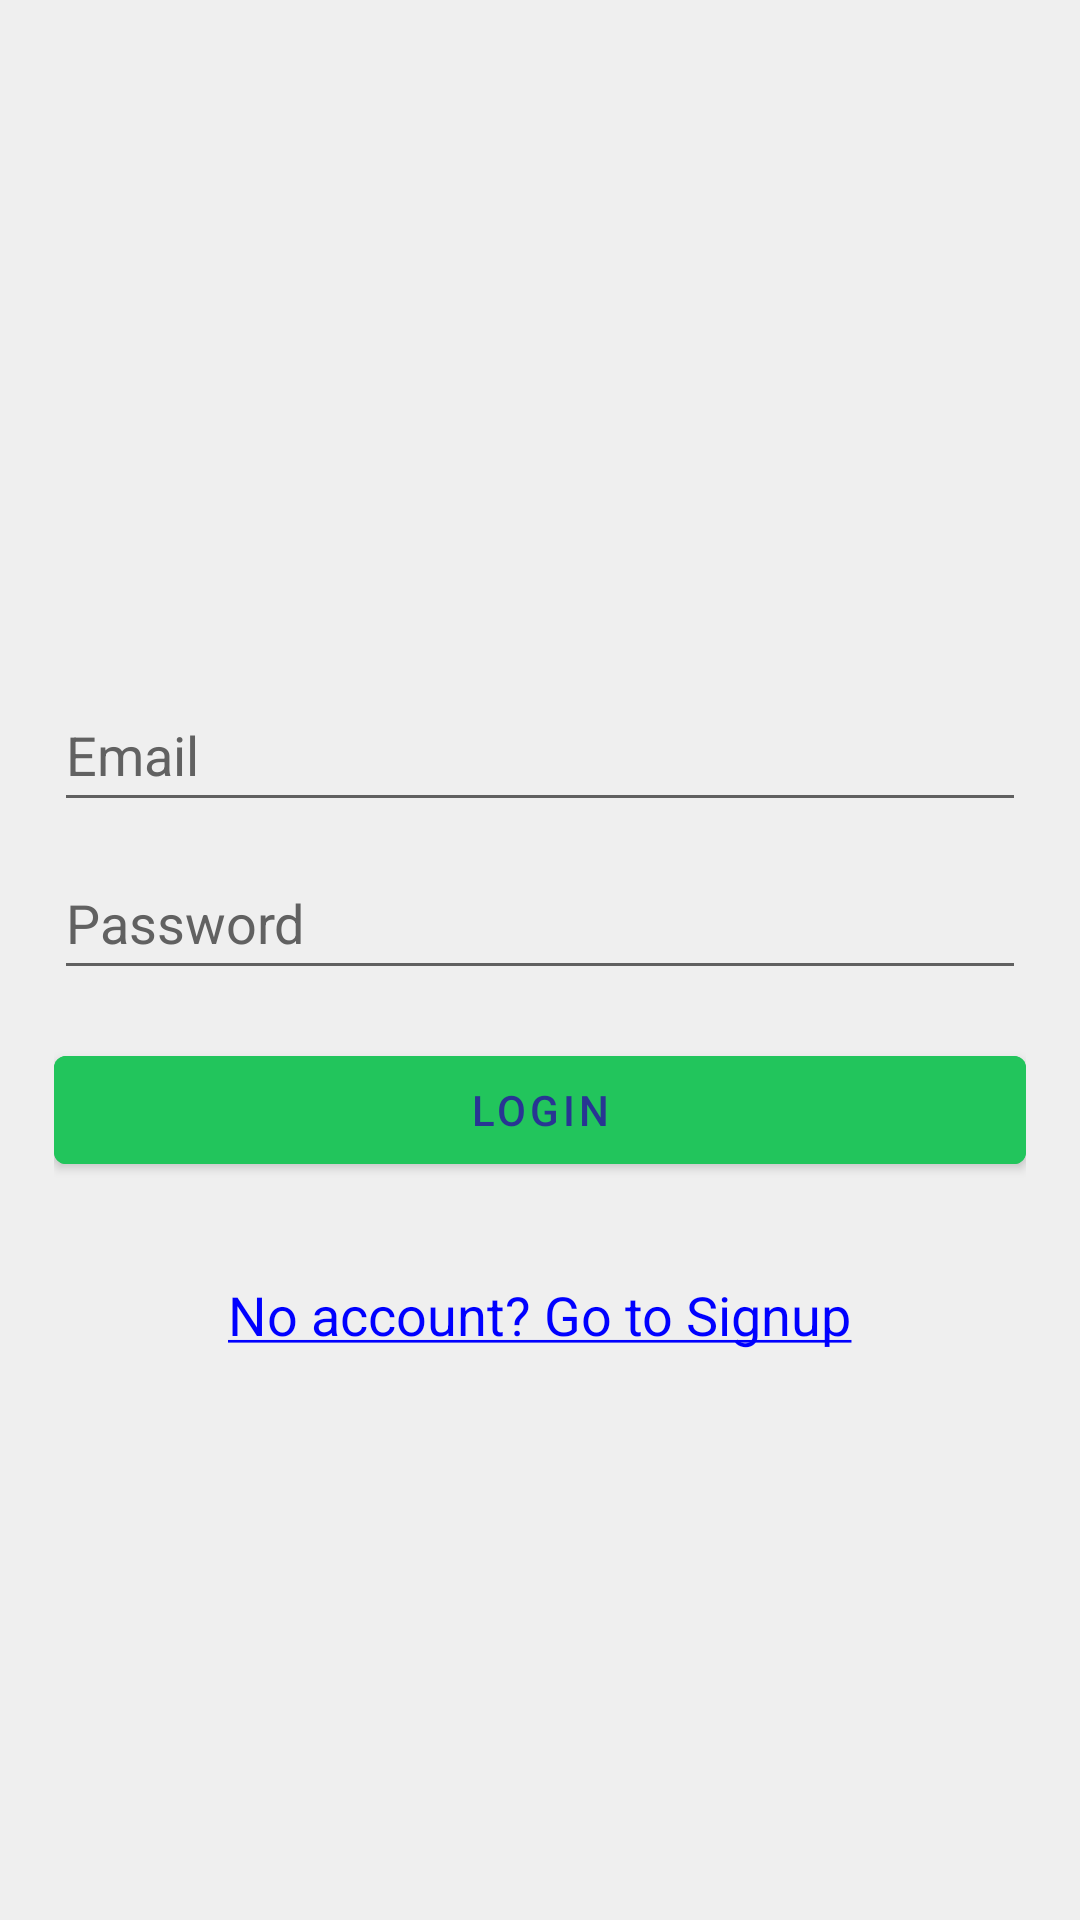

The Android layout XML behind this screen, and the referenced resources:
<!-- AndroidManifest.xml: activity theme Theme.WhatsUpClone.NoActionBar -->
<!-- res/layout/activity_login.xml -->
<?xml version="1.0" encoding="utf-8"?>
<androidx.constraintlayout.widget.ConstraintLayout xmlns:android="http://schemas.android.com/apk/res/android"
    xmlns:app="http://schemas.android.com/apk/res-auto"
    xmlns:tools="http://schemas.android.com/tools"
    android:layout_width="match_parent"
    android:layout_height="match_parent"
    android:background="#efefef"
    tools:context=".activities.LoginActivity">

    <ScrollView
        android:layout_width="match_parent"
        android:layout_height="match_parent"
        app:layout_constraintBottom_toBottomOf="parent"
        app:layout_constraintEnd_toEndOf="parent"
        app:layout_constraintStart_toStartOf="parent"
        app:layout_constraintTop_toTopOf="parent">

        <androidx.constraintlayout.widget.ConstraintLayout
            android:id="@+id/container"
            android:layout_width="match_parent"
            android:layout_height="wrap_content"
            android:paddingLeft="18dp"
            android:paddingTop="18dp"
            android:paddingRight="18dp"
            android:paddingBottom="18dp"
            tools:context=".activities.LoginActivity">

            <ImageView
                android:id="@+id/imageView"
                android:layout_width="150dp"
                android:layout_height="150dp"
                android:layout_marginTop="26dp"
                android:layout_marginBottom="26dp"
                android:contentDescription="@string/app_name"
                app:layout_constraintBottom_toTopOf="@+id/email_edit_text"
                app:layout_constraintEnd_toEndOf="parent"
                app:layout_constraintStart_toStartOf="parent"
                app:layout_constraintTop_toTopOf="parent"
                app:srcCompat="@drawable/icon" />

            <EditText
                android:id="@+id/email_edit_text"
                android:layout_width="0dp"
                android:layout_height="wrap_content"
                android:layout_marginTop="32dp"
                android:autofillHints=""
                android:hint="@string/prompt_email"
                android:inputType="textEmailAddress"
                android:minHeight="48dp"
                android:selectAllOnFocus="true"
                android:textColorHint="#616161"
                app:layout_constraintEnd_toEndOf="parent"
                app:layout_constraintHorizontal_bias="0.457"
                app:layout_constraintStart_toStartOf="parent"
                app:layout_constraintTop_toBottomOf="@+id/imageView" />

            <EditText
                android:id="@+id/password_edit_text"
                android:layout_width="0dp"
                android:layout_height="wrap_content"
                android:layout_marginTop="8dp"
                android:autofillHints=""
                android:hint="@string/prompt_password"
                android:imeActionLabel="@string/action_sign_in_short"
                android:imeOptions="actionDone"
                android:inputType="textPassword"
                android:minHeight="48dp"
                android:selectAllOnFocus="true"
                android:textColorHint="#616161"
                app:layout_constraintEnd_toEndOf="parent"
                app:layout_constraintStart_toStartOf="parent"
                app:layout_constraintTop_toBottomOf="@+id/email_edit_text" />

            <Button
                android:id="@+id/signup_button"
                android:layout_width="0dp"
                android:layout_height="wrap_content"
                android:layout_gravity="start"
                android:layout_marginTop="16dp"
                android:layout_marginBottom="64dp"
                android:backgroundTint="@color/green_light"
                android:enabled="true"
                android:onClick="onLogin"
                android:text="@string/login"
                android:textColor="#283593"
                app:layout_constraintBottom_toTopOf="@+id/login_edit_text"
                app:layout_constraintEnd_toEndOf="parent"
                app:layout_constraintHorizontal_bias="0.457"
                app:layout_constraintStart_toStartOf="parent"
                app:layout_constraintTop_toBottomOf="@+id/password_edit_text"
                app:layout_constraintVertical_bias="0.067" />

            <TextView
                android:id="@+id/login_edit_text"
                style="@style/LinkText"
                android:layout_width="wrap_content"
                android:layout_height="wrap_content"
                android:layout_gravity="start"
                android:layout_marginTop="32dp"
                android:clickable="true"
                android:enabled="true"
                android:focusable="true"
                android:minHeight="48dp"
                android:onClick="onClick"
                android:text="@string/no_account_go_to_signup"
                app:layout_constraintEnd_toEndOf="parent"
                app:layout_constraintHorizontal_bias="0.5"
                app:layout_constraintStart_toStartOf="parent"
                app:layout_constraintTop_toBottomOf="@+id/signup_button" />

            <ProgressBar
                android:id="@+id/loading"
                android:layout_width="wrap_content"
                android:layout_height="wrap_content"
                android:layout_gravity="center"
                android:layout_marginTop="64dp"
                android:layout_marginBottom="64dp"
                android:visibility="gone"
                app:layout_constraintBottom_toBottomOf="parent"
                app:layout_constraintEnd_toEndOf="@+id/password_edit_text"
                app:layout_constraintStart_toStartOf="@+id/password_edit_text"
                app:layout_constraintTop_toTopOf="parent"
                app:layout_constraintVertical_bias="0.3" />

        </androidx.constraintlayout.widget.ConstraintLayout>
    </ScrollView>
</androidx.constraintlayout.widget.ConstraintLayout>
<!-- resources referenced by this layout -->
<resources>
  <color name="green_light">#FF22C55C</color>
  <string name="action_sign_in_short">Login</string>
  <string name="app_name">WhatsUpClone</string>
  <string name="login">Login</string>
  <string name="no_account_go_to_signup"><u>No account? Go to Signup</u></string>
  <string name="prompt_email">Email</string>
  <string name="prompt_password">Password</string>
  <style name="LinkText" parent="Text">
          <item name="android:textColor">@color/blue_basic</item>
      </style>
  <style name="Theme.WhatsUpClone.NoActionBar">
          <item name="windowActionBar">false</item>
          <item name="windowNoTitle">true</item>
      </style>
  <style name="Text">
          <item name="android:textSize">18sp</item>
      </style>
  <color name="blue_basic">#FF0000FF</color>
</resources>
